Run: headless pygame with SDL's dummy video driver; simulated clock (each Clock.tick advances the game by its frame time, no real sleeping); random seed 0; keys injected as events and as key.get_pressed() state; no mouse input.
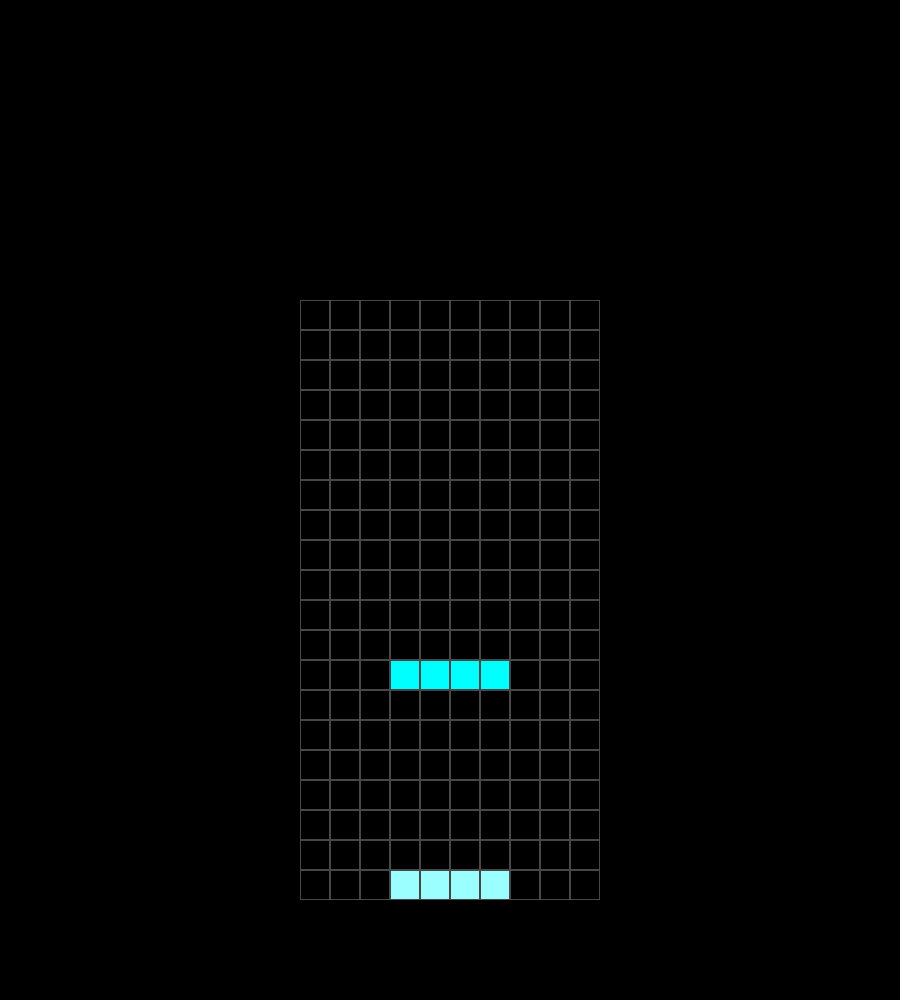
Frame 1 of 4 · flips 1–60 · no input
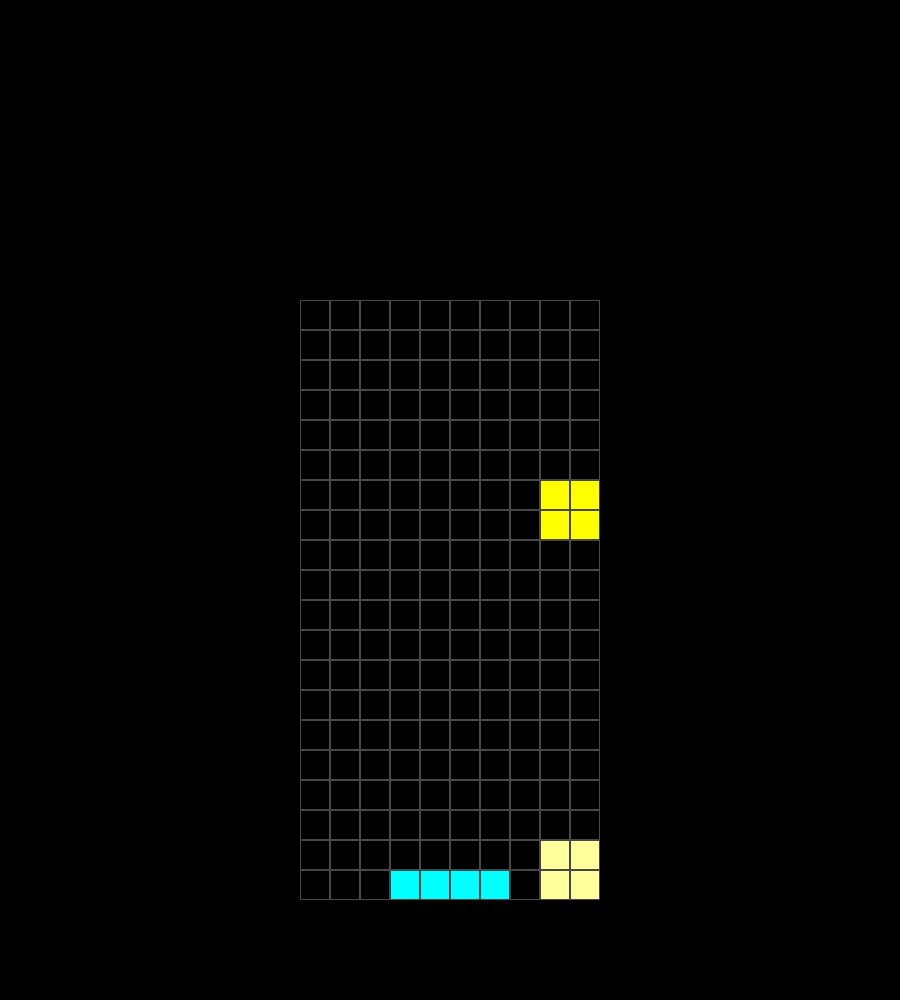
Frame 2 of 4 · flips 61–180 · tapped SPACE, RETURN · held RIGHT (→), D
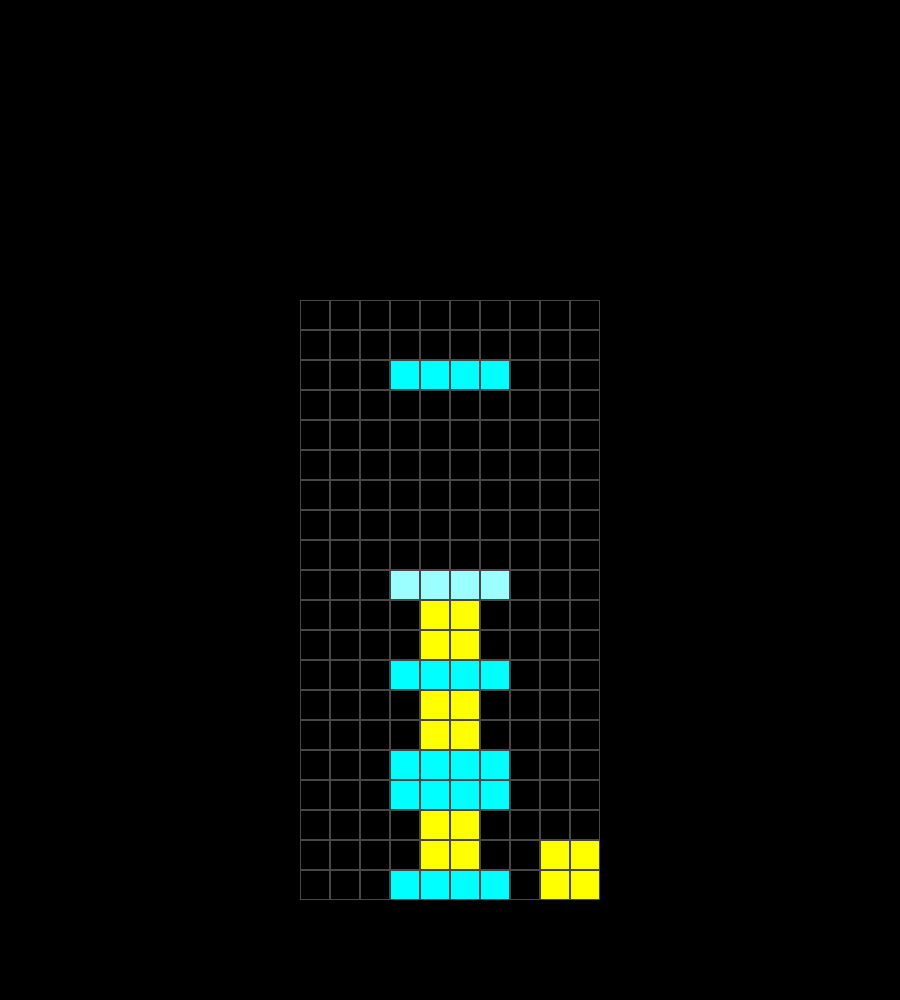
Frame 3 of 4 · flips 181–300 · held DOWN (↓), S
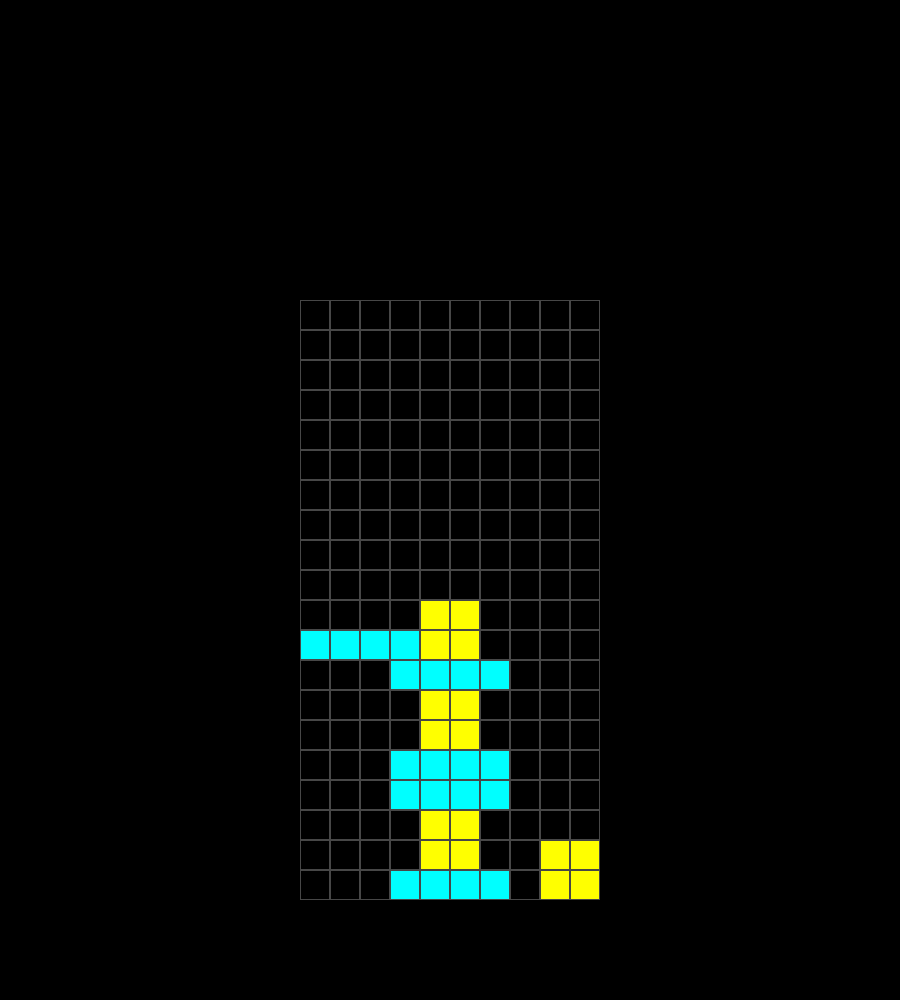
Frame 4 of 4 · flips 301–420 · held LEFT (←), A, UP (↑), W

The pygame program that drew these frames:

import pygame
import random
import copy

def drawGrid(): 
    blockSize = 30 #Set the size of the grid block
    for x in range(300, 600, blockSize):
        for y in range(300, 900, blockSize):
            rect = pygame.Rect(x, y, blockSize, blockSize)
            pygame.draw.rect(screen, GREY, rect, 1)

class O:
    one = pygame.Rect(420, 210, 30, 30)
    two = pygame.Rect(450, 210, 30, 30)
    three = pygame.Rect(450, 240, 30, 30)
    four = pygame.Rect(420, 240, 30, 30)
    color = [255, 255, 0] #yellow
    name = 'O'

class I:
    one = pygame.Rect(390, 240, 30, 30)
    two = pygame.Rect(420, 240, 30, 30)
    three = pygame.Rect(450, 240, 30, 30)
    four = pygame.Rect(480, 240, 30, 30)
    color = [0, 255, 255] #cyan 
    name = 'I'

def drawShape():
    pygame.draw.rect(screen, newShape.color, newShape.one)
    pygame.draw.rect(screen, newShape.color, newShape.two)
    pygame.draw.rect(screen, newShape.color, newShape.three)
    pygame.draw.rect(screen, newShape.color, newShape.four)
    
def checkDropped():
    global dropped, pieceCount, newShape, frameCount, droppedTime, placedPiece
    if newShape.one.colliderect(bottom) or newShape.two.colliderect(bottom) or newShape.three.colliderect(bottom) or newShape.four.colliderect(bottom):
        moveUp()
        dropped = True
        droppedTime = frameCount
        return
    """if placedPiece:
        for i in placedPiece:
            if type(i) is list:
                continue
            elif newShape.one.colliderect(i) or newShape.two.colliderect(i) or newShape.three.colliderect(i) or newShape.four.colliderect(i):
                moveUp()
                dropped = True
                droppedTime = frameCount
                return"""
    if collideWithExisting():
        moveUp()
        dropped = True
        droppedTime = frameCount
        return

def newPiece():
    global newShape, pieceCount, bag, piece, dropped
    if pieceCount % 2 == 0:
        bag = ['O', 'I']
    piece = random.choice(bag)
    if piece == 'O':
        newShape = O
        bag.remove('O')
    if piece == 'I':
        newShape = I
        bag.remove('I')
    pieceCount += 1
    dropped = False

def moveDown():
    global newShape
    newShape.one.y += 30
    newShape.two.y += 30
    newShape.three.y += 30
    newShape.four.y += 30

def moveUp():
    global newShape
    newShape.one.y -= 30
    newShape.two.y -= 30
    newShape.three.y -= 30
    newShape.four.y -= 30

def moveHorizontal():
    global left, right, newShape, deltaX
    if deltaX == 0:
        return
    newShape.one.x += deltaX
    newShape.two.x += deltaX
    newShape.three.x += deltaX
    newShape.four.x += deltaX
    if newShape.one.colliderect(left) or newShape.two.colliderect(left) or newShape.three.colliderect(left) or newShape.four.colliderect(left) or newShape.one.colliderect(right) or newShape.two.colliderect(right) or newShape.three.colliderect(right) or newShape.four.colliderect(right) or collideWithExisting():
        newShape.one.x -= deltaX
        newShape.two.x -= deltaX
        newShape.three.x -= deltaX
        newShape.four.x -= deltaX
    
def collideWithExisting():
    global newShape, placedPiece
    if placedPiece:
        for i in placedPiece:
            if type(i) is list:
                continue
            elif newShape.one.colliderect(i) or newShape.two.colliderect(i) or newShape.three.colliderect(i) or newShape.four.colliderect(i):
                return True

def resetPiece():
    global newShape
    if newShape.name == 'O':
        newShape.one = pygame.Rect(420, 210, 30, 30)
        newShape.two = pygame.Rect(450, 210, 30, 30)
        newShape.three = pygame.Rect(450, 240, 30, 30)
        newShape.four = pygame.Rect(420, 240, 30, 30)
    if newShape.name == 'I':
        newShape.one = pygame.Rect(390, 240, 30, 30)
        newShape.two = pygame.Rect(420, 240, 30, 30)
        newShape.three = pygame.Rect(450, 240, 30, 30)
        newShape.four = pygame.Rect(480, 240, 30, 30)

def setPiece():
    global placedPiece, newShape, hardDropped
    placedPiece.append(newShape.color)
    placedPiece.append(newShape.one)
    placedPiece.append(newShape.two)
    placedPiece.append(newShape.three)
    placedPiece.append(newShape.four)
    resetPiece()
    hardDropped = True

def drawPastShape():
    global placedPiece
    for i in placedPiece:
        if type(i) is list:
            color = i
        else: 
            pygame.draw.rect(screen, color, i)

def dropPredict():
    global newShape, placedPiece, bottom
    One = copy.copy(newShape.one)
    Two = copy.copy(newShape.two)
    Three = copy.copy(newShape.three)
    Four = copy.copy(newShape.four)
    hitBottom = False
    while hitBottom == False:
        One.y += 30
        Two.y += 30
        Three.y += 30
        Four.y += 30
        if placedPiece:
            for i in placedPiece:
                if type(i) is list:
                    continue
                elif One.colliderect(i) or Two.colliderect(i) or Three.colliderect(i) or Four.colliderect(i):
                    hitBottom = True
                    break
        if One.colliderect(bottom) or Two.colliderect(bottom) or Three.colliderect(bottom) or Four.colliderect(bottom):
            hitBottom = True
        
    
    One.y -= 30
    Two.y -= 30
    Three.y -= 30
    Four.y -= 30
    if newShape.name == 'I':
        pygame.draw.rect(screen, (155, 255, 255), One)
        pygame.draw.rect(screen, (155, 255, 255), Two)
        pygame.draw.rect(screen, (155, 255, 255), Three)
        pygame.draw.rect(screen, (155, 255, 255), Four)
    elif newShape.name == 'O':
        pygame.draw.rect(screen, (255, 255, 155), One)
        pygame.draw.rect(screen, (255, 255, 155), Two)
        pygame.draw.rect(screen, (255, 255, 155), Three)
        pygame.draw.rect(screen, (255, 255, 155), Four)

def hardDrop():
    global newShape, placedPiece, bottom
    hitBottom = False
    while hitBottom == False:
        newShape.one.y += 30
        newShape.two.y += 30
        newShape.three.y += 30
        newShape.four.y += 30
        if placedPiece:
            for i in placedPiece:
                if type(i) is list:
                    continue
                elif newShape.one.colliderect(i) or newShape.two.colliderect(i) or newShape.three.colliderect(i) or newShape.four.colliderect(i):
                    hitBottom = True
                    break
        if newShape.one.colliderect(bottom) or newShape.two.colliderect(bottom) or newShape.three.colliderect(bottom) or newShape.four.colliderect(bottom):
            hitBottom = True
        
    
    newShape.one.y -= 30
    newShape.two.y -= 30
    newShape.three.y -= 30
    newShape.four.y -= 30
    setPiece()

pygame.init()
clock = pygame.time.Clock()
pygame.display.set_caption("aw lord")
screen = pygame.display.set_mode((900, 1000)) 
bottom = pygame.Rect(300, 900, 300, 100)
left = pygame.Rect(0, 0, 300, 1000)
right = pygame.Rect(600, 0, 300, 1000)

GREY = (71, 71, 71)
BLACK = (0,0,0)
run = True

deltaX, deltaY = 0, 0
placedPiece = list()
bag = list()
input = bool()
dropped = True
hardDropped = True
pieceCount = 0
frameCount = 0

screen.fill(BLACK)
while run:
    for event in pygame.event.get():
        if event.type == pygame.KEYDOWN: #has to be inside the for loop 
            if event.key == pygame.K_DOWN: #down
                deltaY = 30
                input = True
            if event.key == pygame.K_LEFT: #left
                deltaX = -30
                input = True
            if event.key == pygame.K_RIGHT: #right
                deltaX = 30
                input = True 
            if event.key == pygame.K_SPACE:
                hardDrop()
            if event.key == pygame.K_ESCAPE:
                run = False
        if event.type == pygame.KEYUP: #stop
            if event.key == pygame.K_DOWN:
                deltaY = 0
                input = False
            if event.key == pygame.K_LEFT:
                deltaX = 0
                input = False
            if event.key == pygame.K_RIGHT:
                deltaX = 0
                input = False
            if event.key == pygame.K_z:
                input = False
            if event.key == pygame.K_x:
                input = False

    frameCount += 1

    if hardDropped == True:
        newPiece()
        hardDropped = False

    if not deltaY == 0:
        moveDown()

    moveHorizontal()



    screen.fill(BLACK) #update screen
    #pygame.draw.rect(screen, YELLOW, (x, y, 30, 30))
    dropPredict()
    drawShape()
    drawPastShape()
    checkDropped()

    if frameCount % 4 == 0 and input == False and dropped == False and not frameCount % 12 == 0:
        moveDown()
    if frameCount % 12 == 0 and dropped == False and deltaY == 0: #prevent player from stalling game by holding rotate/move by force moving every 12 frames
        moveDown()
    if dropped == True:
        setPiece()
    drawGrid()
    pygame.display.update()

    clock.tick(20) #20 FPS

pygame.quit()  # de-initialize the pygame module
print(pieceCount)
